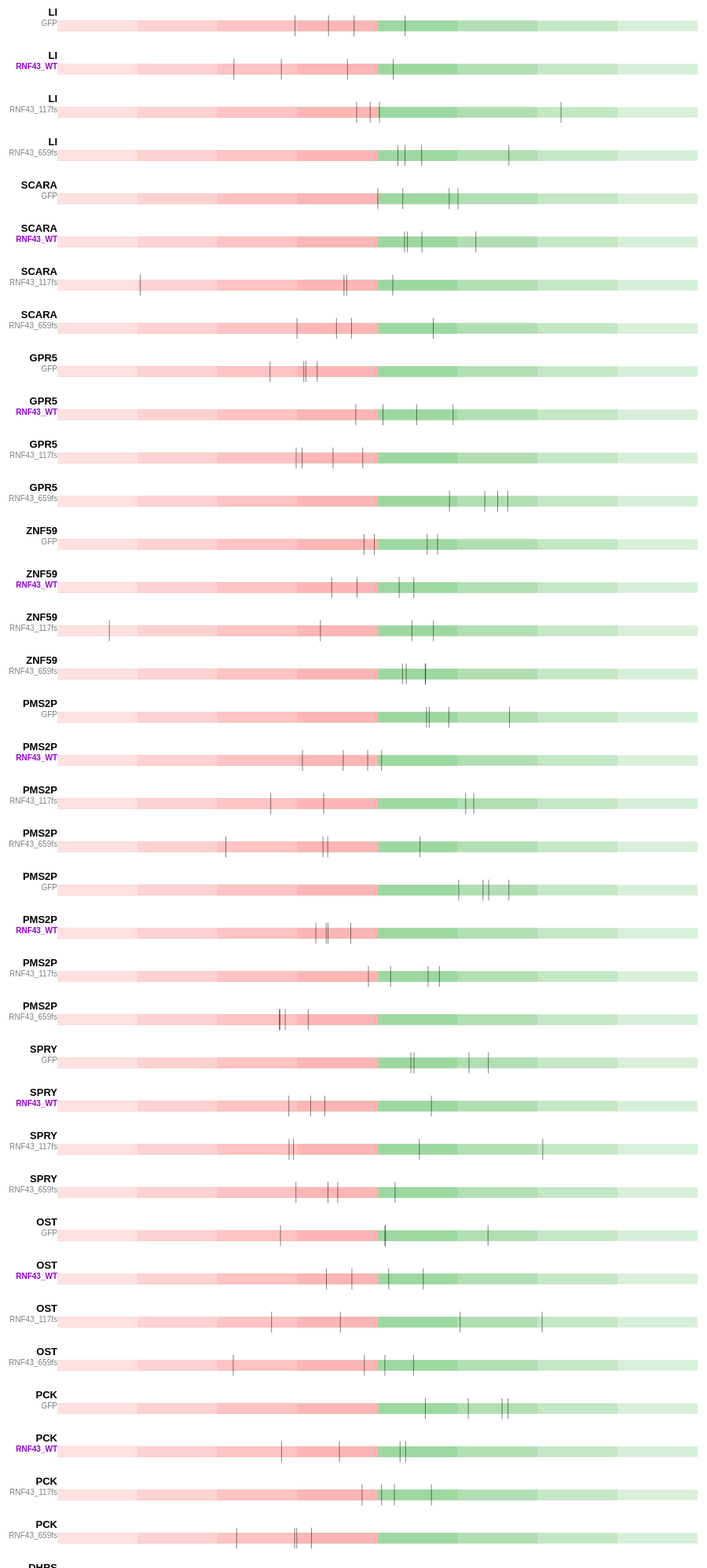
D3 v3 page, settled after 480 driven frames (8 s of simulated time); the page loaded 1 data file(s).



//creates the div for the tooltip
var div = d3.select("body").append("div")
  .attr("class", "tooltip")
  .style("opacity", 0);

var margin = {top: 5, right: 40, bottom: 5, left: 105}, 
    width = 960 - margin.left - margin.right,
    height = 50 - margin.top - margin.bottom;

//data structure to hold the state for checkboxes
var state = {
  "mapOfState":{},
  "biologicalData":[]
};

var chart = d3.bullet()
    .width(width)
    .height(height);

function selectionUpdate(label, value){
  state.mapOfState[label] = value; 
  render(); 
}

function biologicalUpdate(data){
  state.biologicalData = data; 
  state.mapOfState = {}; 
  for(let i of state.biologicalData){
    state.mapOfState[i.title] = true; 
  }
  render(); 
}

function render(){
  //console.log(state); 
  var renderArray = []; 
  for(let i of state.biologicalData){
    if(state.mapOfState[i.title]){
      renderArray.push(i); 
    } 
  }
  d3.select(".checkboxes").selectAll("label").remove(); 
  d3.select(".checkboxes").selectAll("label")
    .data(Object.keys(state.mapOfState))
    .enter().append("label")
      .text((key) => key)
      .append("input")
      .attr("type", "checkbox")
      .property("checked", (key) => state.mapOfState[key])
      .attr("class", "myCheckbox")
      .attr("value", (key) => key)
      

  d3.select(".lines").selectAll("svg").remove(); 
  var svg = d3.select(".lines").selectAll("svg")
    .data(renderArray) 
    .enter().append("svg")
      .attr("class", "bullet")
      .attr("width", width + margin.left + margin.right)
      .attr("height", height + margin.top + margin.bottom)
    .append("g")
      .attr("transform", "translate(" + margin.left + "," + margin.top + ")")
      .call(chart);

  var title = svg.append("g")
      .style("text-anchor", "end")

  // gene name 
  title.append("text")
      .attr("class", "title")
      .attr("dy", ".5em")
      .on("mouseover", function(d){
            div.transition()
              .duration(200)
              .style("opacity", .9);
            div.html(d.markers)
              .style("left", 5 + "px")
              .style("top", d3.event.pageY-40 + "px")
               //.style("left", (d3.event.pageX) + "px")
               //.style("top", (d3.event.pageY-40) + "px");
          })
          .on("mouseout", function(d){
            div.transition()
              .duration(500)
              .style("opacity", 0); 
          })
      .text(function(d) { return d.title; });

  // gene type
  title.append("text")
      .attr("class", "subtitle")
      .attr("dy", "2em")
      .style("fill", function(d){
        if(d.subtitle == "RNF43_WT"){return "darkviolet"}
          else{return "gray"}
      ;})
      .attr("font-weight", function(d){
        if(d.subtitle == "RNF43_WT"){return "bold"};})
      .text(function(d) { return d.subtitle; });

  //action listener for checking/unchecking boxes 
  d3.selectAll(".myCheckbox").on("change", function(d){ 
    var type = this.value; //type keeps track of the label of the checkbox that was changed 
    var cb = d3.select(this); 
    var status = cb.property("checked"); 
    selectionUpdate(type, status); 
                                                                                                                                                         
  });
  
}

render(); 

//get the data 
d3.json("data_reorg.json", function(error, data) {
  if (error) throw error;
  biologicalUpdate(data); 
}); 


// ── bullet.js
(function() {

// Chart design based on the recommendations of Stephen Few. Implementation
// based on the work of Clint Ivy, Jamie Love, and Jason Davies.
// http://projects.instantcognition.com/protovis/bulletchart/

d3.bullet = function() {
  var orient = "left", // TODO top & bottom
      reverse = false,
      duration = 0,
      ranges = bulletRanges,
      markers = bulletMarkers,
      measures = bulletMeasures,
      width = 380,
      height = 30;

  // For each small multiple…
  function bullet(g) {
    g.each(function(d, i) {
      var rangez = ranges.call(this, d, i).slice().sort(d3.descending),
          markerz = markers.call(this, d, i).sort(function(a,b){return a-b;}).slice(),
          measurez = measures.call(this, d, i).slice().sort(d3.descending),
          g = d3.select(this); 

      // Compute the new x-scale.
      var x1 = d3.scale.linear()
          //.domain([0, Math.max(rangez[0], markerz[0], measurez[0])])
          .domain([-4,4])
          .range(reverse ? [width, 0] : [0, width]);

      // Retrieve the old x-scale, if this is an update.
      var x0 = this.__chart__ || d3.scale.linear()
          .domain([0, Infinity])
          .range(x1.range());

      // Stash the new scale.
      this.__chart__ = x1;

      // Derive width-scales from the x-scales.
      var w0 = bulletWidth(x0),
          w1 = bulletWidth(x1);
      
      // Update the measure rects.
      var measure = g.selectAll("rect.measure")
          .data(measurez);
          console.log("measurez: " + measurez);
          console.log("markerz: " + markerz); 

      measure.enter().append("rect")
          .attr("class", function(d, i) { return "measure s" + i; })
          .attr("width", w0)
          .attr("height", height / 3)
          .attr("x", reverse ? x0 : 0)
          .attr("y", height / 3)
        .transition()
          .duration(duration)
          .attr("width", w1)
          .attr("x", reverse ? x1 : 0);

      measure.transition()
          .duration(duration)
          .attr("width", w1)
          .attr("height", height / 3)
          .attr("x", reverse ? x1 : 0)
          .attr("y", height / 3);

      // Update the marker lines.
      var marker = g.selectAll("line.marker")
          .data(markerz);

      marker.enter().append("line")
          .style("stroke-width", 0.5)
          .attr("class", "marker")
          .attr("x1", x0)
          .attr("x2", x0)
          .attr("y1", height / 6)
          .attr("y2", height * 5 / 6)
        .transition()
          .duration(duration)
          .attr("x1", x1)
          .attr("x2", x1);

      marker.transition()
          .duration(duration)
          .attr("x1", x1)
          .attr("x2", x1)
          .attr("y1", height / 6)
          .attr("y2", height * 5 / 6);
    });
    d3.timer.flush();
  }

  // left, right, top, bottom
  bullet.orient = function(x) {
    if (!arguments.length) return orient;
    orient = x;
    reverse = orient == "right" || orient == "bottom";
    return bullet;
  };

  // ranges (bad, satisfactory, good)
  bullet.ranges = function(x) {
    if (!arguments.length) return ranges;
    ranges = x;
    return bullet;
  };

  // markers (previous, goal)
  bullet.markers = function(x) {
    if (!arguments.length) return markers;
    markers = x;
    return bullet;
  };

  // measures (actual, forecast)
  bullet.measures = function(x) {
    if (!arguments.length) return measures;
    measures = x;
    return bullet;
  };

  bullet.width = function(x) {
    if (!arguments.length) return width;
    width = x;
    return bullet;
  };

  bullet.height = function(x) {
    if (!arguments.length) return height;
    height = x;
    return bullet;
  };

  bullet.duration = function(x) {
    if (!arguments.length) return duration;
    duration = x;
    return bullet;
  };

  return bullet;
};

function bulletRanges(d) {
  return d.ranges;
}

function bulletMarkers(d) {
  return d.markers;
}

function bulletMeasures(d) {
  return d.measures;
}

function bulletTranslate(x) {
  return function(d) {
    return "translate(" + x(d) + ",0)";
  };
}

function bulletWidth(x) {
  var x0 = x(0);
  return function(d) {
    return Math.abs(x(d) - x0);
  };
}

})();


### data: data_reorg.json
[
 {
  "title": "LI",
  "subtitle": "GFP",
  "ranges": [
   0,
   8,
   8
  ],
  "measures": [
   1,
   2,
   3,
   4,
   5,
   6,
   7,
   8
  ],
  "markers": [
   -0.2918,
   -0.6117,
   0.3459,
   -1.03
  ]
 },
 {
  "title": "LI",
  "subtitle": "RNF43_WT",
  "ranges": [
   0,
   8,
   8
  ],
  "measures": [
   1,
   2,
   3,
   4,
   5,
   6,
   7,
   8
  ],
  "markers": [
   0.1981,
   -1.202,
   -0.375,
   -1.794
  ]
 },
 {
  "title": "LI",
  "subtitle": "RNF43_117fs",
  "ranges": [
   0,
   8,
   8
  ],
  "measures": [
   1,
   2,
   3,
   4,
   5,
   6,
   7,
   8
  ],
  "markers": [
   2.293,
   0.0254,
   -0.0915,
   -0.26
  ]
 },
 {
  "title": "LI",
  "subtitle": "RNF43_659fs",
  "ranges": [
   0,
   8,
   8
  ],
  "measures": [
   1,
   2,
   3,
   4,
   5,
   6,
   7,
   8
  ],
  "markers": [
   0.2557,
   0.3431,
   1.643,
   0.5508
  ]
 },
 {
  "title": "SCARA",
  "subtitle": "GFP",
  "ranges": [
   0,
   8,
   8
  ],
  "measures": [
   1,
   2,
   3,
   4,
   5,
   6,
   7,
   8
  ],
  "markers": [
   0.8965,
   1.007,
   0.3164,
   0.0042
  ]
 },
 {
  "title": "SCARA",
  "subtitle": "RNF43_WT",
  "ranges": [
   0,
   8,
   8
  ],
  "measures": [
   1,
   2,
   3,
   4,
   5,
   6,
   7,
   8
  ],
  "markers": [
   0.5555,
   0.3746,
   0.3375,
   1.229
  ]
 },
 {
  "title": "SCARA",
  "subtitle": "RNF43_117fs",
  "ranges": [
   0,
   8,
   8
  ],
  "measures": [
   1,
   2,
   3,
   4,
   5,
   6,
   7,
   8
  ],
  "markers": [
   -2.964,
   -0.4183,
   0.1911,
   -0.385
  ]
 },
 {
  "title": "SCARA",
  "subtitle": "RNF43_659fs",
  "ranges": [
   0,
   8,
   8
  ],
  "measures": [
   1,
   2,
   3,
   4,
   5,
   6,
   7,
   8
  ],
  "markers": [
   -0.3244,
   -0.5124,
   -1.006,
   0.6972
  ]
 },
 "... 460 more items"
]